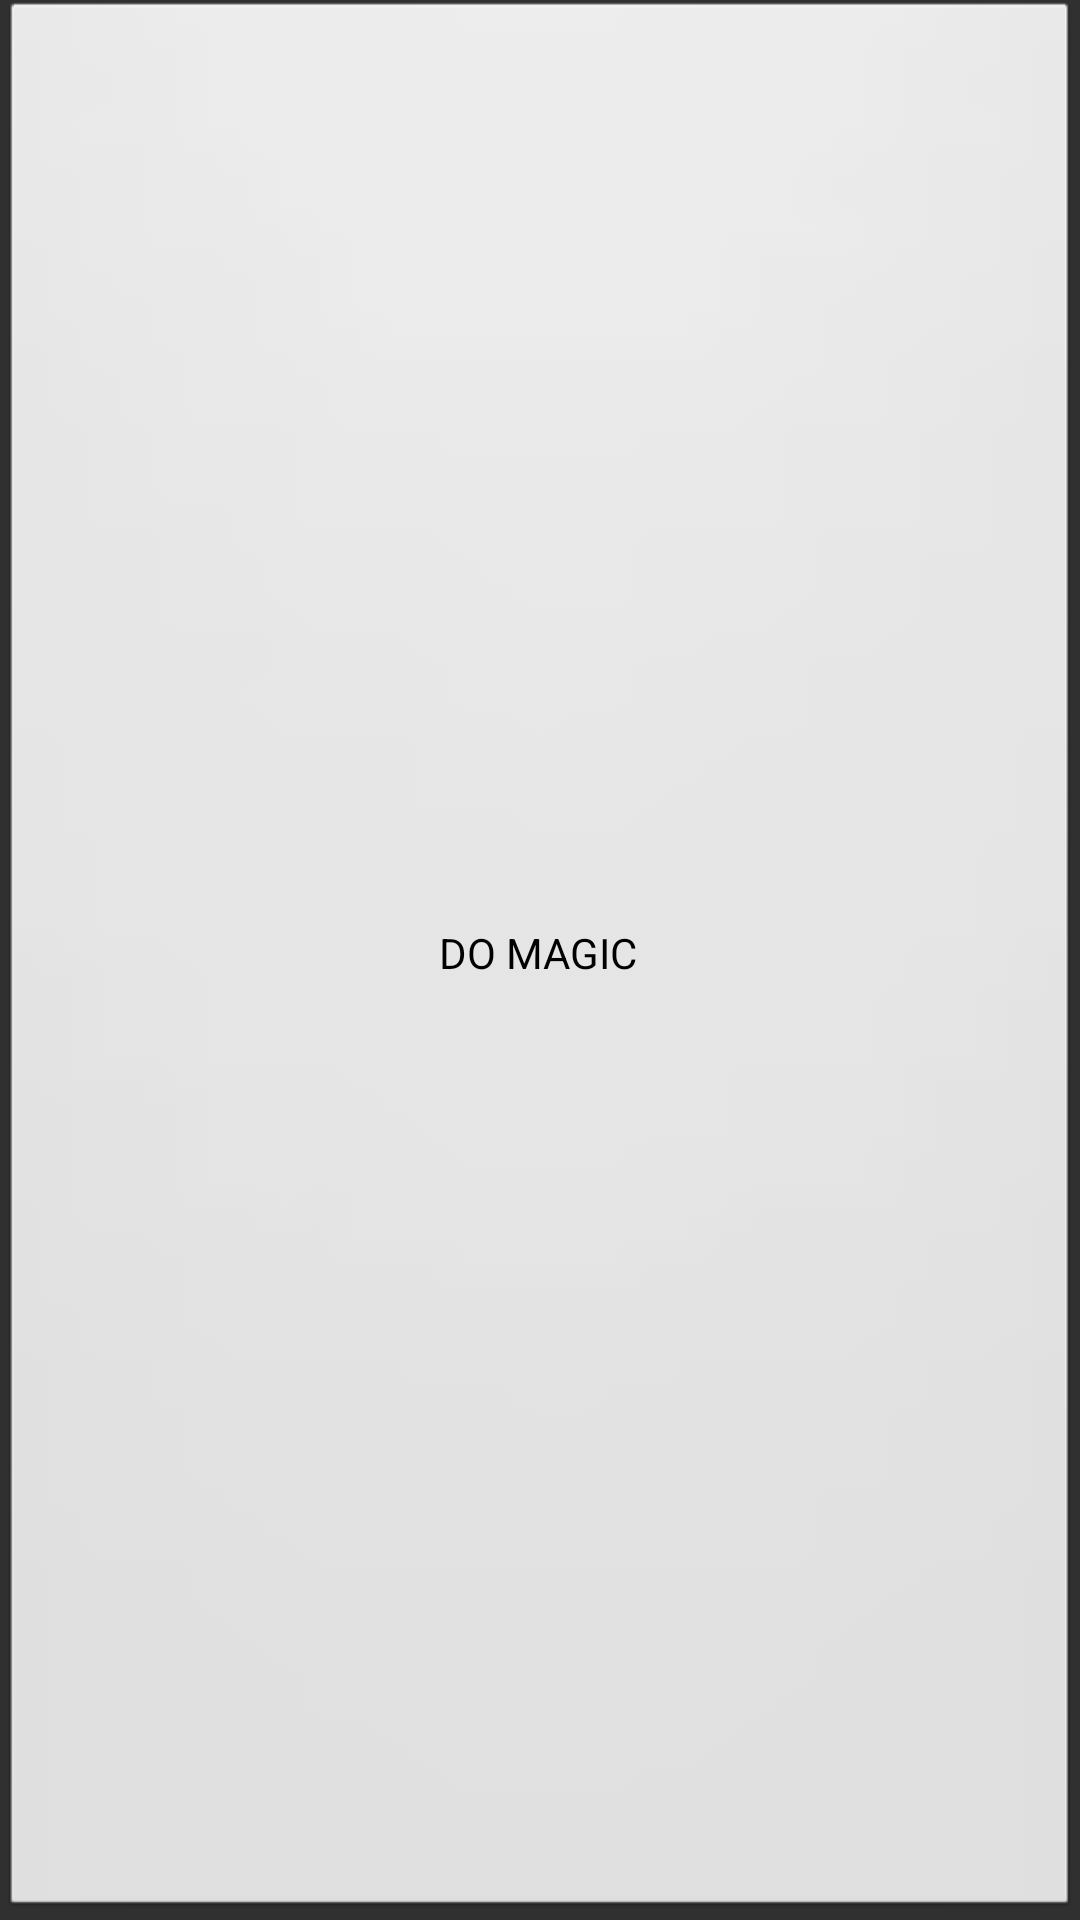

Here is an Android app screen rendered from its layout file. Give the layout XML and the strings, colors and styles it references.
<!-- AndroidManifest.xml: application theme Theme.AppCompat.NoActionBar -->
<!-- res/layout/camerakiosk_button.xml -->
<?xml version="1.0" encoding="utf-8"?>
<Button android:id="@+id/button"
        xmlns:android="http://schemas.android.com/apk/res/android"
        android:layout_width="wrap_content"
        android:layout_height="wrap_content"
        android:text="DO MAGIC"
        android:theme="@style/AppBaseTheme"/>
<!-- resources referenced by this layout -->
<resources>
  <style name="AppBaseTheme" parent="android:Theme.NoTitleBar.Fullscreen">
          
  
      </style>
</resources>
